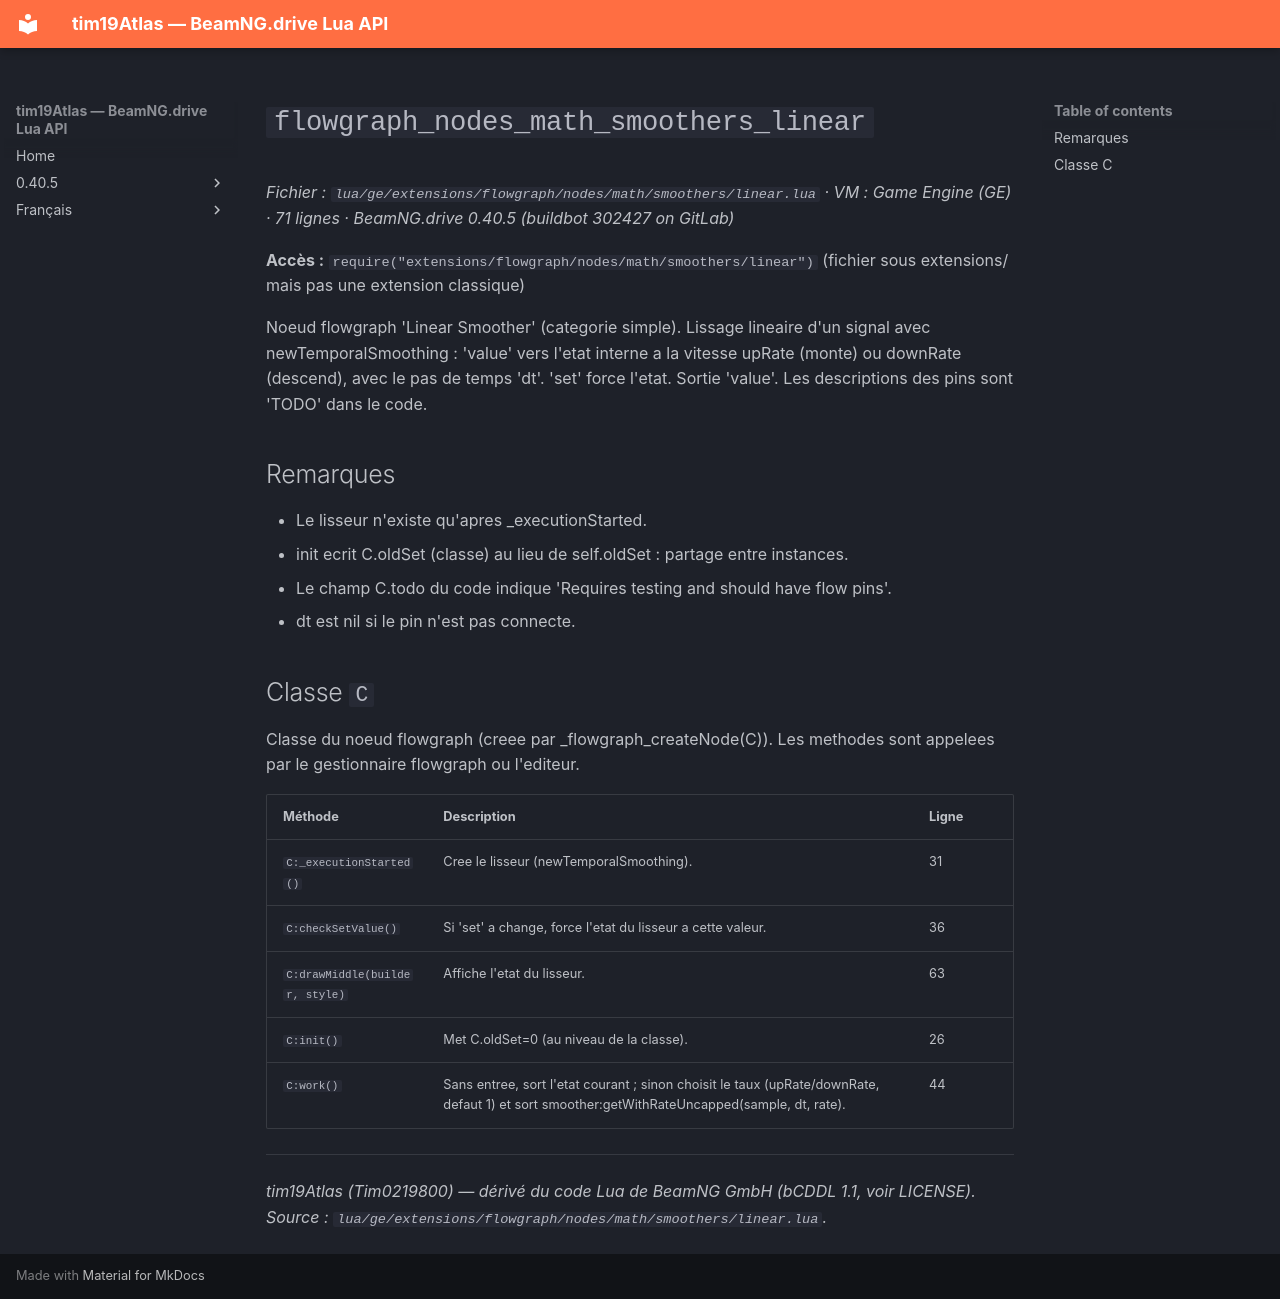

repository: Tim0219800/beamng-lua-atlas · page: fr/0.40.5/ge/extensions/flowgraph/nodes/math/smoothers/linear.html · generator: mkdocs

# `flowgraph_nodes_math_smoothers_linear`

*Fichier : `lua/ge/extensions/flowgraph/nodes/math/smoothers/linear.lua` · VM : Game Engine (GE) · 71 lignes · BeamNG.drive 0.40.5 (buildbot 302427 on GitLab)*

**Accès :** `require("extensions/flowgraph/nodes/math/smoothers/linear")` (fichier sous extensions/ mais pas une extension classique)

Noeud flowgraph 'Linear Smoother' (categorie simple). Lissage lineaire d'un signal avec newTemporalSmoothing : 'value' vers l'etat interne a la vitesse upRate (monte) ou downRate (descend), avec le pas de temps 'dt'. 'set' force l'etat. Sortie 'value'. Les descriptions des pins sont 'TODO' dans le code.

## Remarques

- Le lisseur n'existe qu'apres _executionStarted.
- init ecrit C.oldSet (classe) au lieu de self.oldSet : partage entre instances.
- Le champ C.todo du code indique 'Requires testing and should have flow pins'.
- dt est nil si le pin n'est pas connecte.

## Classe `C`

Classe du noeud flowgraph (creee par _flowgraph_createNode(C)). Les methodes sont appelees par le gestionnaire flowgraph ou l'editeur.

| Méthode | Description | Ligne |
|---|---|---|
| `C:_executionStarted()` | Cree le lisseur (newTemporalSmoothing). | 31 |
| `C:checkSetValue()` | Si 'set' a change, force l'etat du lisseur a cette valeur. | 36 |
| `C:drawMiddle(builder, style)` | Affiche l'etat du lisseur. | 63 |
| `C:init()` | Met C.oldSet=0 (au niveau de la classe). | 26 |
| `C:work()` | Sans entree, sort l'etat courant ; sinon choisit le taux (upRate/downRate, defaut 1) et sort smoother:getWithRateUncapped(sample, dt, rate). | 44 |

---
*tim19Atlas (Tim0219800) — dérivé du code Lua de BeamNG GmbH (bCDDL 1.1, voir LICENSE). Source : `lua/ge/extensions/flowgraph/nodes/math/smoothers/linear.lua`.*
